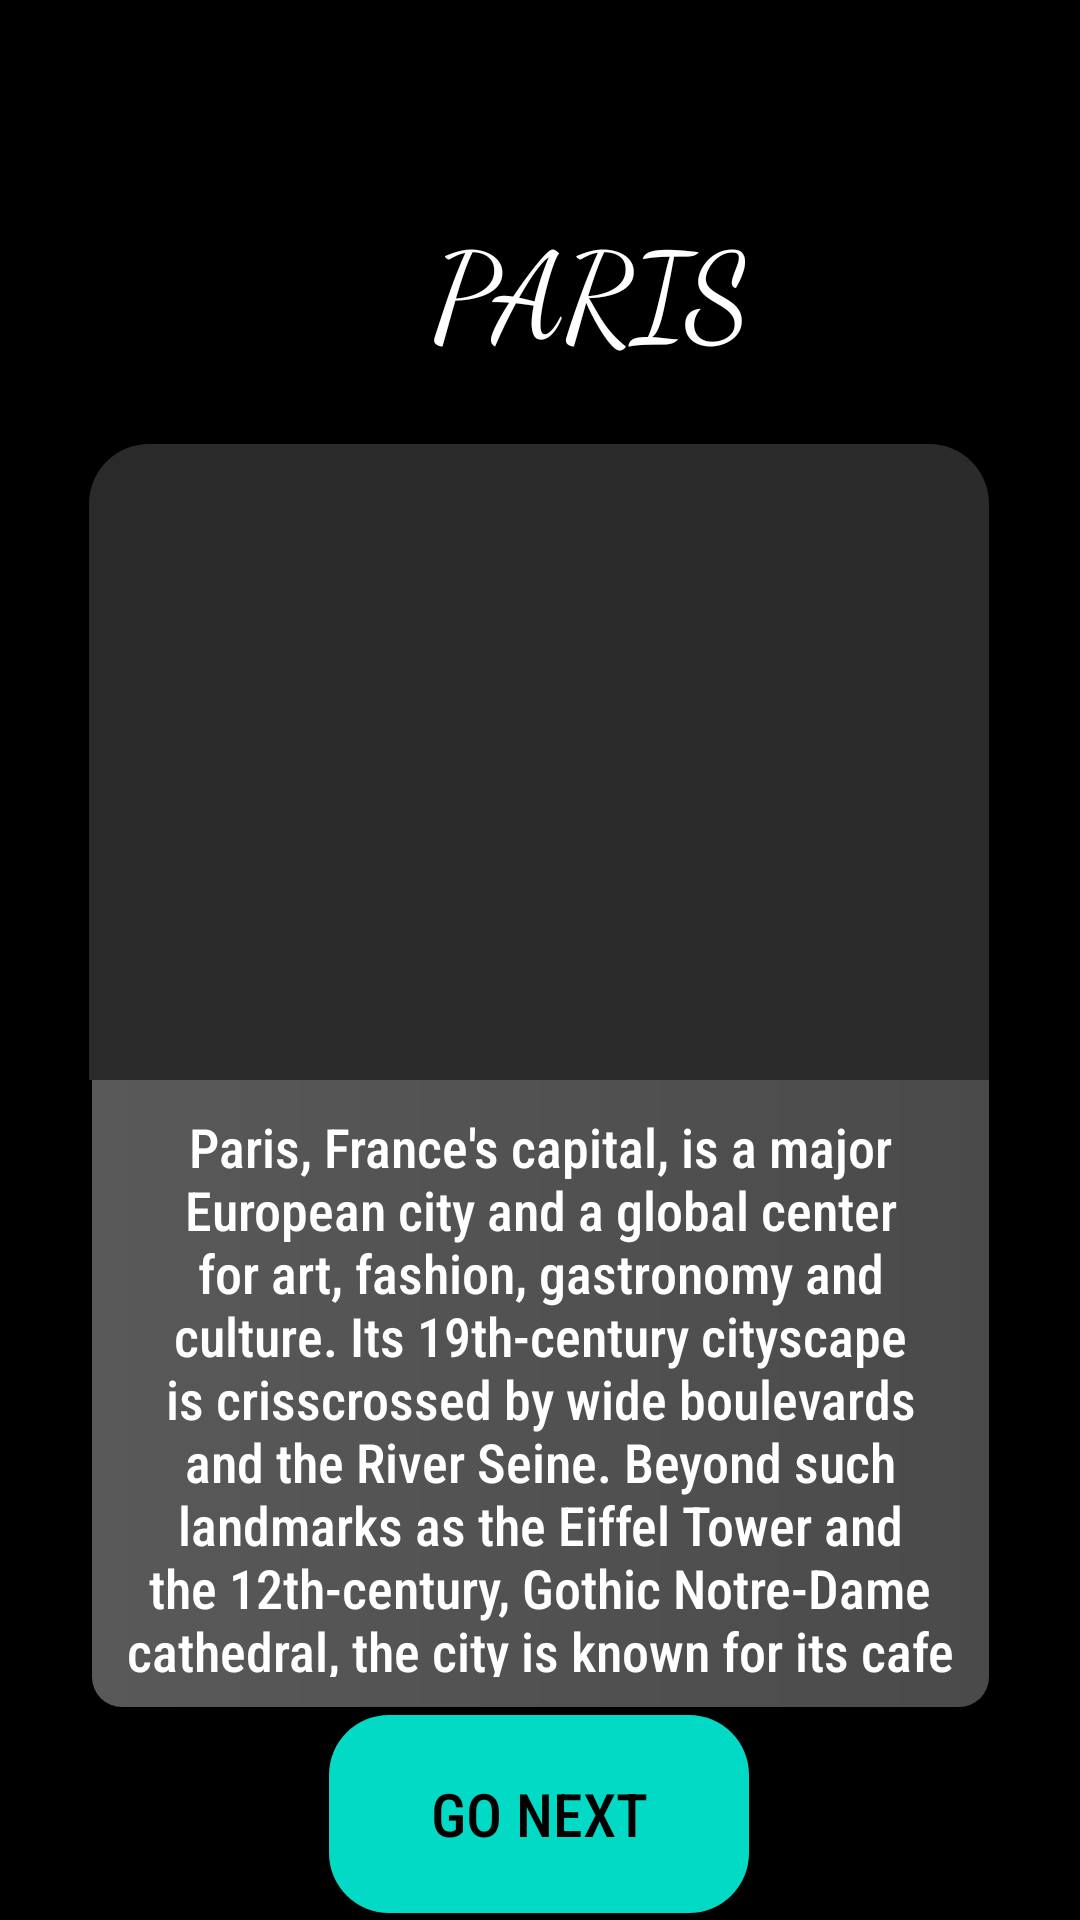

The Android layout XML behind this screen, and the referenced resources:
<!-- AndroidManifest.xml: application theme Theme.Design.NoActionBar -->
<!-- res/layout/activity_fav_place1.xml -->
<?xml version="1.0" encoding="utf-8"?>
<androidx.constraintlayout.widget.ConstraintLayout xmlns:android="http://schemas.android.com/apk/res/android"
    xmlns:app="http://schemas.android.com/apk/res-auto"
    xmlns:tools="http://schemas.android.com/tools"
    android:layout_width="match_parent"
    android:layout_height="match_parent"
    tools:context=".FavPlace1"
    android:background="@color/black">

    <androidx.appcompat.widget.AppCompatImageView
        android:id="@+id/imageView3"
        android:layout_width="300dp"
        android:layout_height="212dp"
        android:layout_marginTop="148dp"
        app:layout_constraintEnd_toEndOf="parent"
        app:layout_constraintHorizontal_bias="0.495"
        app:layout_constraintStart_toStartOf="parent"
        app:layout_constraintTop_toTopOf="parent"
        app:srcCompat="@drawable/fav1"
        android:background="@drawable/favimg"/>

    <androidx.appcompat.widget.AppCompatTextView
        android:id="@+id/textView2"
        android:layout_width="121dp"
        android:layout_height="52dp"
        android:layout_marginStart="144dp"
        android:layout_marginTop="68dp"
        android:text="PARIS"
        android:fontFamily="cursive"
        android:textColor="@color/white"
        android:textSize="40dp"
        app:layout_constraintStart_toStartOf="parent"
        app:layout_constraintTop_toTopOf="parent"
        />

    <androidx.appcompat.widget.AppCompatTextView
        android:id="@+id/textView3"
        android:layout_width="299dp"
        android:layout_height="209dp"
        android:text="Paris, France's capital, is a major European city and a global center for art, fashion, gastronomy and culture. Its 19th-century cityscape is crisscrossed by wide boulevards and the River Seine. Beyond such landmarks as the Eiffel Tower and the 12th-century, Gothic Notre-Dame cathedral, the city is known for its cafe culture and designer boutiques along the Rue du Faubourg Saint-Honoré"
        app:layout_constraintBottom_toBottomOf="parent"
        android:textSize="18dp"
        android:textColor="@color/white"
        android:fontFamily="sans-serif-condensed-medium"
        android:textAlignment="center"
        android:background="@drawable/fav"
        app:layout_constraintEnd_toEndOf="parent"
        app:layout_constraintStart_toStartOf="parent"
        app:layout_constraintTop_toBottomOf="@+id/imageView3"
        app:layout_constraintVertical_bias="0.0"
        android:padding="10dp"/>

    <androidx.appcompat.widget.AppCompatButton
        android:id="@+id/button2"
        android:layout_width="140dp"
        android:layout_height="66dp"
        android:background="@drawable/buttongo"
        android:fontFamily="sans-serif-condensed-medium"
        android:text="GO NEXT"
        android:textColor="@color/black"
        android:textSize="20dp"
        app:layout_constraintBottom_toBottomOf="parent"
        app:layout_constraintEnd_toEndOf="parent"
        app:layout_constraintHorizontal_bias="0.498"
        app:layout_constraintStart_toStartOf="parent"
        app:layout_constraintTop_toBottomOf="@+id/textView3"
        app:layout_constraintVertical_bias="0.51" />
</androidx.constraintlayout.widget.ConstraintLayout>
<!-- resources referenced by this layout -->
<resources>
  <color name="black">#FF000000</color>
  <color name="white">#FFFFFFFF</color>
  <!-- drawable buttongo (drawable) -->
  <?xml version="1.0" encoding="utf-8"?>
  <shape xmlns:android="http://schemas.android.com/apk/res/android">
  <corners android:radius="20dp"/>
      <gradient android:startColor="@color/teal_200" android:endColor="@color/teal_200"/>
  </shape>
  <!-- drawable fav (drawable) -->
  <?xml version="1.0" encoding="utf-8"?>
  <shape xmlns:android="http://schemas.android.com/apk/res/android">
  <gradient android:startColor="#59FFFFFF"  android:endColor="#4AFFFFFF"></gradient>
  <corners android:bottomLeftRadius="10dp" android:bottomRightRadius="10dp" />
  </shape>
  <!-- drawable favimg (drawable) -->
  <?xml version="1.0" encoding="utf-8"?>
  <shape xmlns:android="http://schemas.android.com/apk/res/android">
      <gradient android:endColor="#489A9999" android:startColor="#469A9999"/>
  <corners android:topLeftRadius="20dp" android:topRightRadius="20dp"></corners>
  </shape>
  <color name="teal_200">#FF03DAC5</color>
</resources>
